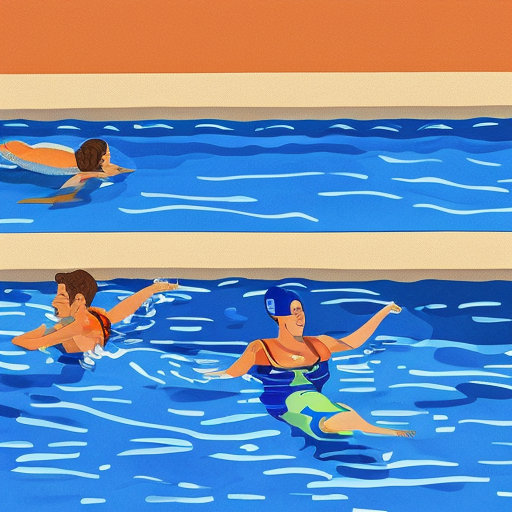
Generation parameters embedded in this image by AUTOMATIC1111 Stable Diffusion web UI or a fork of it (Forge, ...) (PNG 'parameters' text chunk):
Swimming in the pool, alegria,  flat colors
Negative prompt: (bad resolution), (blurry), (pixelated), out of frame, malformed face, holding hands, intimate, hugging
Steps: 20, Sampler: DPM++ 2M Karras, CFG scale: 7, Seed: 3903614175, Size: 512x512, Model hash: 88ecb78256, Model: v2-1_512-ema-pruned